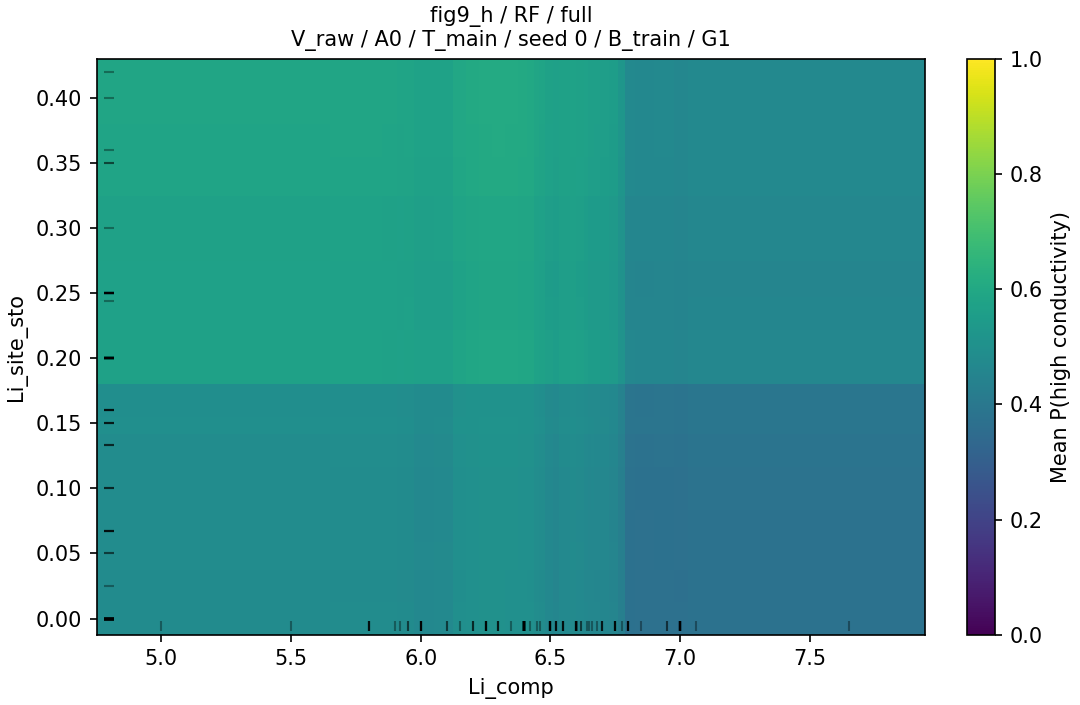

The file beside this chart, header and first rows:
grid_value, grid_value_2, p_high, n, n_sources
5.0, 0.0, 0.4797, 152, 42
5.0, 0.025, 0.4783, 152, 42
5.0, 0.05, 0.4821, 152, 42
5.0, 0.067, 0.4811, 152, 42
5.0, 0.1, 0.4811, 152, 42
5.0, 0.133, 0.4843, 152, 42
5.0, 0.15, 0.4923, 152, 42
5.0, 0.16, 0.4887, 152, 42
5.0, 0.2, 0.5735, 152, 42
5.0, 0.244, 0.5686, 152, 42
5.0, 0.25, 0.5677, 152, 42
5.0, 0.3, 0.5735, 152, 42
5.0, 0.35, 0.583, 152, 42
5.0, 0.36, 0.5857, 152, 42
5.0, 0.4, 0.5877, 152, 42
5.0, 0.42, 0.5877, 152, 42
5.5, 0.0, 0.4797, 152, 42
5.5, 0.025, 0.4783, 152, 42
5.5, 0.05, 0.4821, 152, 42
5.5, 0.067, 0.4811, 152, 42
5.5, 0.1, 0.4811, 152, 42
5.5, 0.133, 0.4843, 152, 42
5.5, 0.15, 0.4923, 152, 42
5.5, 0.16, 0.4887, 152, 42
5.5, 0.2, 0.5735, 152, 42
5.5, 0.244, 0.5686, 152, 42
5.5, 0.25, 0.5677, 152, 42
5.5, 0.3, 0.5735, 152, 42
5.5, 0.35, 0.583, 152, 42
5.5, 0.36, 0.5857, 152, 42
5.5, 0.4, 0.5877, 152, 42
5.5, 0.42, 0.5877, 152, 42
5.8, 0.0, 0.4813, 152, 42
5.8, 0.025, 0.4799, 152, 42
5.8, 0.05, 0.4837, 152, 42
5.8, 0.067, 0.4826, 152, 42
5.8, 0.1, 0.4826, 152, 42
5.8, 0.133, 0.4859, 152, 42
5.8, 0.15, 0.4938, 152, 42
5.8, 0.16, 0.4902, 152, 42
5.8, 0.2, 0.5751, 152, 42
5.8, 0.244, 0.5701, 152, 42
5.8, 0.25, 0.5693, 152, 42
5.8, 0.3, 0.5749, 152, 42
5.8, 0.35, 0.5843, 152, 42
5.8, 0.36, 0.5871, 152, 42
5.8, 0.4, 0.5891, 152, 42
5.8, 0.42, 0.5891, 152, 42
5.9, 0.0, 0.4809, 152, 42
5.9, 0.025, 0.4795, 152, 42
5.9, 0.05, 0.4834, 152, 42
5.9, 0.067, 0.4823, 152, 42
5.9, 0.1, 0.4823, 152, 42
5.9, 0.133, 0.4855, 152, 42
5.9, 0.15, 0.4935, 152, 42
5.9, 0.16, 0.4899, 152, 42
5.9, 0.2, 0.5738, 152, 42
5.9, 0.244, 0.5686, 152, 42
5.9, 0.25, 0.5677, 152, 42
5.9, 0.3, 0.5733, 152, 42
... 532 more rows
